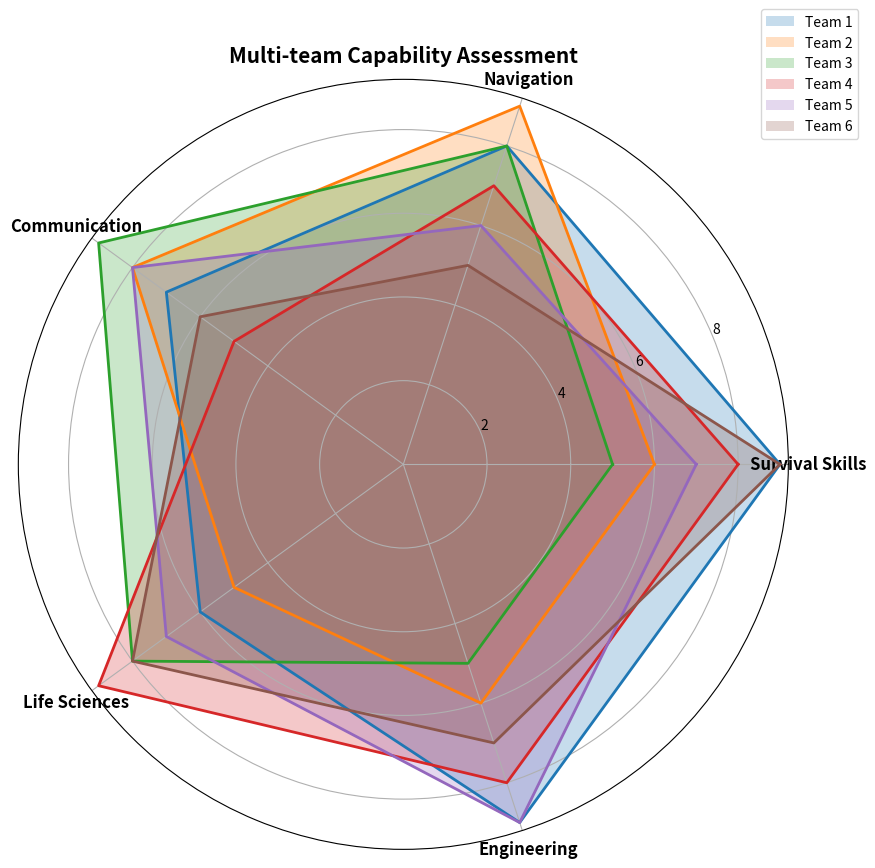

The script that saved this image:
import matplotlib.pyplot as plt
import numpy as np
from math import pi

categories = ['Survival Skills', 'Navigation', 'Communication', 'Life Sciences', 'Engineering']
num_skills = len(categories)

team_1 = [9, 8, 7, 6, 9]
team_2 = [6, 9, 8, 5, 6]
team_3 = [5, 8, 9, 8, 5]
team_4 = [8, 7, 5, 9, 8]
team_5 = [7, 6, 8, 7, 9]
team_6 = [9, 5, 6, 8, 7]

data = np.array([team_1, team_2, team_3, team_4, team_5, team_6])
data = np.concatenate((data, data[:, [0]]), axis=1)

angles = np.linspace(0, 2 * pi, num_skills, endpoint=False).tolist()
angles += angles[:1]

fig, ax = plt.subplots(figsize=(10, 10), subplot_kw=dict(polar=True))

for i in range(len(data)):
    ax.fill(angles, data[i], alpha=0.25, label=f'Team {i+1}')
    ax.plot(angles, data[i], linewidth=2)

ax.set_xticks(angles[:-1])
ax.set_xticklabels(categories, fontsize=12, fontweight='bold')

plt.title('Multi-team Capability Assessment', fontsize=15, fontweight='bold')
plt.legend(loc='upper right', bbox_to_anchor=(1.1, 1.1))
plt.show()
